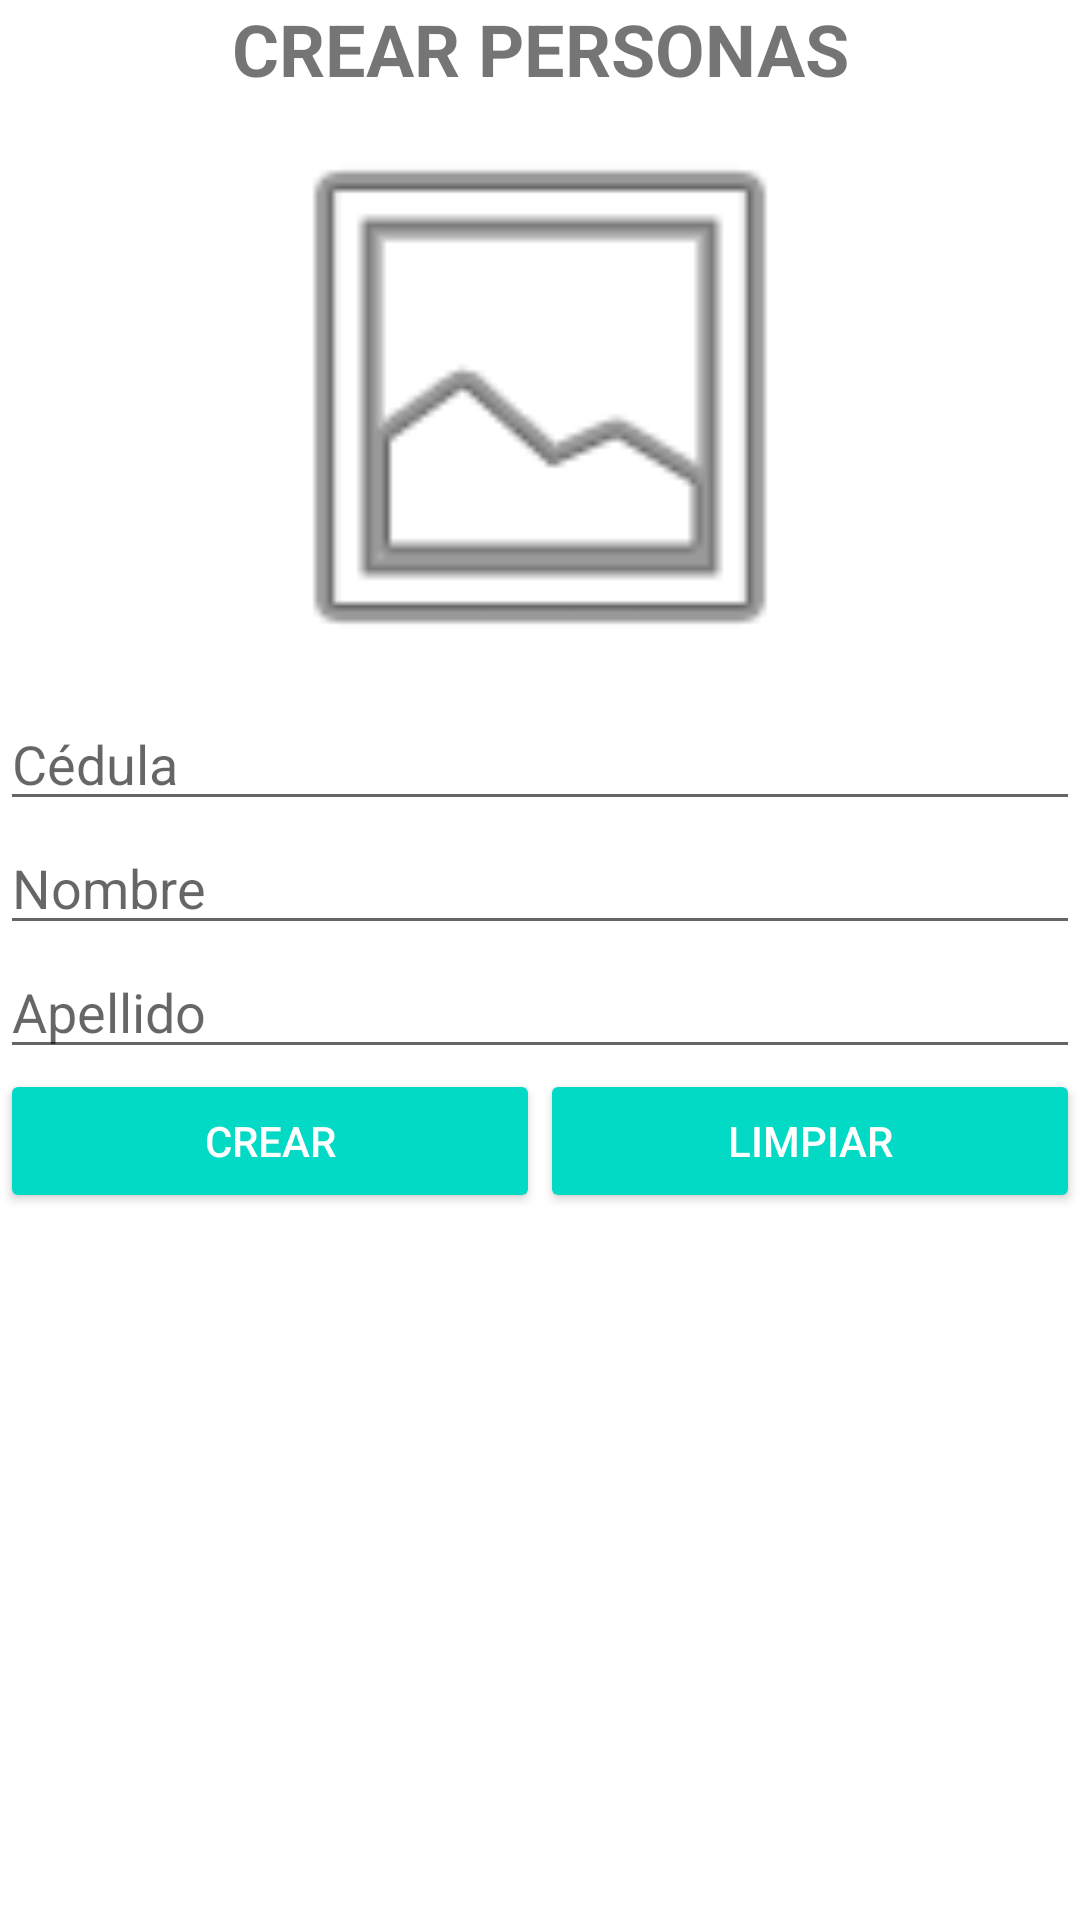

Reconstruct the res/layout file that produces this screen, plus the resources it refers to.
<!-- AndroidManifest.xml: application theme Theme.PeopleMaterial -->
<!-- res/layout/activity_create_person.xml -->
<?xml version="1.0" encoding="utf-8"?>
<LinearLayout xmlns:android="http://schemas.android.com/apk/res/android"
    xmlns:app="http://schemas.android.com/apk/res-auto"
    xmlns:tools="http://schemas.android.com/tools"
    android:layout_width="match_parent"
    android:layout_height="match_parent"
    android:orientation="vertical"
    tools:context=".CreatePerson">

    <TextView
        android:id="@+id/lblCreateTitle"
        android:layout_width="match_parent"
        android:layout_height="wrap_content"
        android:text="@string/strCreateTitle"
        android:textAlignment="center"
        android:textSize="24sp"
        android:textStyle="bold" />

    <ImageView
        android:id="@+id/imgSelectedPicture"
        android:layout_width="200dp"
        android:layout_height="200dp"
        android:layout_gravity="center_horizontal"
        app:srcCompat="@android:drawable/ic_menu_gallery" />

    <EditText
        android:id="@+id/txtIdentification"
        android:layout_width="match_parent"
        android:layout_height="wrap_content"
        android:ems="10"
        android:hint="@string/strId"
        android:inputType="number" />

    <EditText
        android:id="@+id/txtName"
        android:layout_width="match_parent"
        android:layout_height="wrap_content"
        android:ems="10"
        android:hint="@string/strName"
        android:inputType="textPersonName" />

    <EditText
        android:id="@+id/txtLastName"
        android:layout_width="match_parent"
        android:layout_height="wrap_content"
        android:ems="10"
        android:hint="@string/strLastName"
        android:inputType="textPersonName" />

    <LinearLayout
        android:layout_width="match_parent"
        android:layout_height="match_parent"
        android:orientation="horizontal">

        <Button
            android:id="@+id/btnCreate"
            style="@style/Widget.AppCompat.Button.Colored"
            android:layout_width="wrap_content"
            android:layout_height="wrap_content"
            android:layout_weight="1"
            android:onClick="save"
            android:text="@string/strBtnCreate" />

        <Button
            android:id="@+id/btnClear"
            style="@style/Widget.AppCompat.Button.Colored"
            android:layout_width="wrap_content"
            android:layout_height="wrap_content"
            android:layout_weight="1"
            android:onClick="clear"
            android:text="@string/strBtnClear" />

    </LinearLayout>
</LinearLayout>
<!-- resources referenced by this layout -->
<resources>
  <string name="strBtnClear">LIMPIAR</string>
  <string name="strBtnCreate">CREAR</string>
  <string name="strCreateTitle">CREAR PERSONAS</string>
  <string name="strId">Cédula</string>
  <string name="strLastName">Apellido</string>
  <string name="strName">Nombre</string>
  <style name="Theme.PeopleMaterial" parent="Theme.MaterialComponents.DayNight.DarkActionBar">
          
          <item name="colorPrimary">@color/purple_500</item>
          <item name="colorPrimaryVariant">@color/purple_700</item>
          <item name="colorOnPrimary">@color/white</item>
          
          <item name="colorSecondary">@color/teal_200</item>
          <item name="colorSecondaryVariant">@color/teal_700</item>
          <item name="colorOnSecondary">@color/black</item>
          
          <item name="android:statusBarColor" tools:targetApi="l">?attr/colorPrimaryVariant</item>
          
      </style>
  <!-- not gathered from this repository: default colours our renderer supplied (Android Studio template values) -->
  <color name="purple_500">#FF6200EE</color>
  <color name="purple_700">#FF3700B3</color>
  <color name="teal_200">#FF03DAC5</color>
  <color name="teal_700">#FF018786</color>
  <color name="black">#FF000000</color>
  <color name="white">#FFFFFFFF</color>
</resources>
